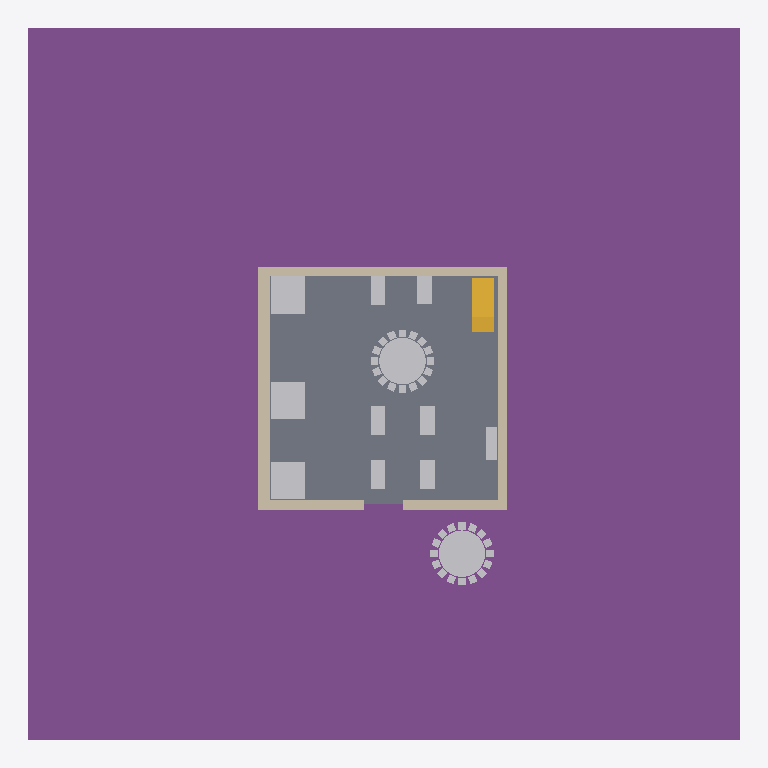
Plan cut of the same IFC building model at storey 'Storey 1' (level 0.00 m, cut at 1.40 m), seen from above with north up, elements coloured by IFC class: 12 other elements (light grey), 2 stair flights (yellow), 1 footing (purple), 1 slab (grey), 1 wall (beige). Cut surfaces are drawn darker.
Extent 38.4 m × 38.4 m × 13.3 m (x, y, z). Storeys (3): Storey 1 at 0.00 m; Storey 2 at 3.00 m; Roof at 6.00 m. Elements (26): 17 IfcFurniture, 3 IfcStairFlight, 2 IfcSlab, 2 IfcWall, 1 IfcFooting, 1 IfcRoof.

HEADER;
FILE_DESCRIPTION(('ViewDefinition[DesignTransferView]'),'2;1');
FILE_NAME('house_floors.ifc','2025-03-17T12:51:12+01:00',(''),(''),'IfcOpenShell 0.8.0','Bonsai 0.8.0','');
FILE_SCHEMA(('IFC4'));
ENDSEC;
DATA;
#1=IFCPROJECT('2Hyvqyuvr1sws90rjILJto',$,'My Project',$,$,$,$,(#14,#26),#9);
#30=IFCSITE('0RAz9DtgD4rf0J_nnEIWAz',$,'My Site',$,$,#53,$,$,$,$,$,$,$,$);
#36=IFCBUILDING('1$TvX2NzPDaR$jZx9Rl4Ow',$,'My Building',$,$,#59,$,$,$,$,$,$);
#42=IFCBUILDINGSTOREY('3Nv2S7yP16lwyDsBS$Cq8z',$,'Storey 1',$,$,#65,$,$,$,$);
#143=IFCBUILDINGSTOREY('1dqu6aLBf2Qg9oQyg4hK4U',$,'Storey 2',$,$,#2797,$,$,$,$);
#2602=IFCBUILDINGSTOREY('24L609779Bfe_Kn861gFGc',$,'Roof',$,$,#2792,$,$,$,$);
#2546=IFCFOOTING('1VJC7wkGX8Wg7L0$wl5XCY',$,'Plane',$,$,#2561,#2556,$,.CAISSON_FOUNDATION.);
#109=IFCSLAB('0aZf9J0FP4bPosClK4LIXc',$,'Slab',$,$,#474,#124,$,$);
#196=IFCWALL('1IxNR1zEv3YeRV2yssVjOj',$,'Cube',$,$,#219,#214,$,.SOLIDWALL.);
#2100=IFCFURNITURE('2Y6SklAHrCTh9jVOsytaGo',$,'Furniture',$,$,#2540,#2131,$,$);
#2060=IFCFURNITURE('1$HSoxrdzBfAqe4WfbBjRC',$,'Furniture',$,$,#3186,#2092,$,$);
#1834=IFCFURNITURE('3D1DtZBa9CnBpnUz6U9Ryz',$,'Furniture',$,$,#2510,#1847,$,$);
#1763=IFCFURNITURE('0H10o47aT6XeWIYuT6JFCA',$,'Furniture',$,$,#1807,#1795,$,$);
#1808=IFCFURNITURE('0Ekv6yCWnD1uv2Q4SIw3T6',$,'Furniture',$,$,#1833,#1821,$,$);
#2229=IFCSTAIRFLIGHT('1uc_68Y7rFT8hzyASQvHTa',$,'StairFlight',$,$,#2272,#2267,$,7,6,0.142857142857143,0.25,.STRAIGHT.);
#1855=IFCFURNITURE('0nU8CEbojBsPysWrT3YiS9',$,'Furniture',$,$,#1899,#1887,$,$);
#1900=IFCFURNITURE('1TEM11NLT8cR$zhKGrMIQF',$,'Furniture',$,$,#2515,#1913,$,$);
#1999=IFCFURNITURE('2fsnWoYPn1xvRsu7VXexmp',$,'Furniture',$,$,#2525,#2012,$,$);
#1921=IFCFURNITURE('2wkLqGRinF4h1XRkdiK1$H',$,'Furniture',$,$,#1946,#1934,$,$);
#1947=IFCFURNITURE('2$yl547vv6Kgm9Feldt9Ws',$,'Furniture',$,$,#1972,#1960,$,$);
#1973=IFCFURNITURE('0P7VQ$6CLEkvKvALIwoRhk',$,'Furniture',$,$,#2520,#1986,$,$);
#2020=IFCFURNITURE('3UFOB8Oi15kue03Az1Rfqy',$,'Furniture',$,$,#2530,#2052,$,$);
#2273=IFCSTAIRFLIGHT('3PTig2CgL3Vx4x8KV2s3b_',$,'StairFlight',$,$,#2321,#2289,$,7,6,0.142857142857143,0.25,.STRAIGHT.);
ENDSEC;